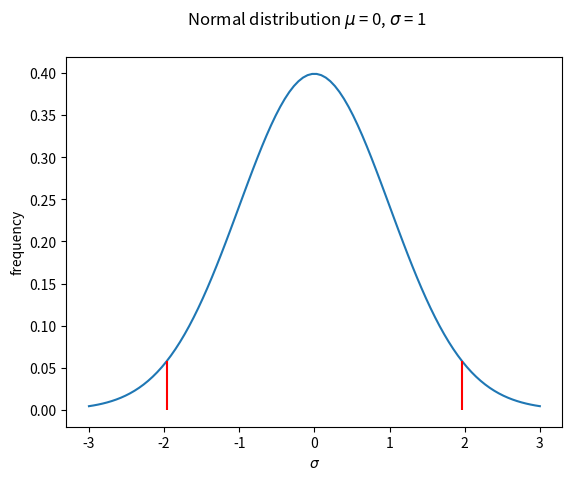

Reproduce this figure in Python. (Note: this script raises an exception after producing the figure.)
import numpy as np
import seaborn as sns
import matplotlib.pyplot as plt
import scipy.stats as stats

mu = 0
sigma = 1
x = np.linspace(mu - 3 * sigma, mu + 3 * sigma, 100)
plt.plot(x, stats.norm.pdf(x, mu, sigma))
plt.xlabel('$\sigma$')
plt.ylabel('frequency')
plt.suptitle('Normal distribution $\mu$ = 0, $\sigma$ = 1')
plt.vlines(x=[-1.96, 1.96],
           ymin=0,
           ymax=stats.norm.pdf(1.96, mu, sigma),
           colors='r')
plt.savefig('plots/hypothesis.png')
